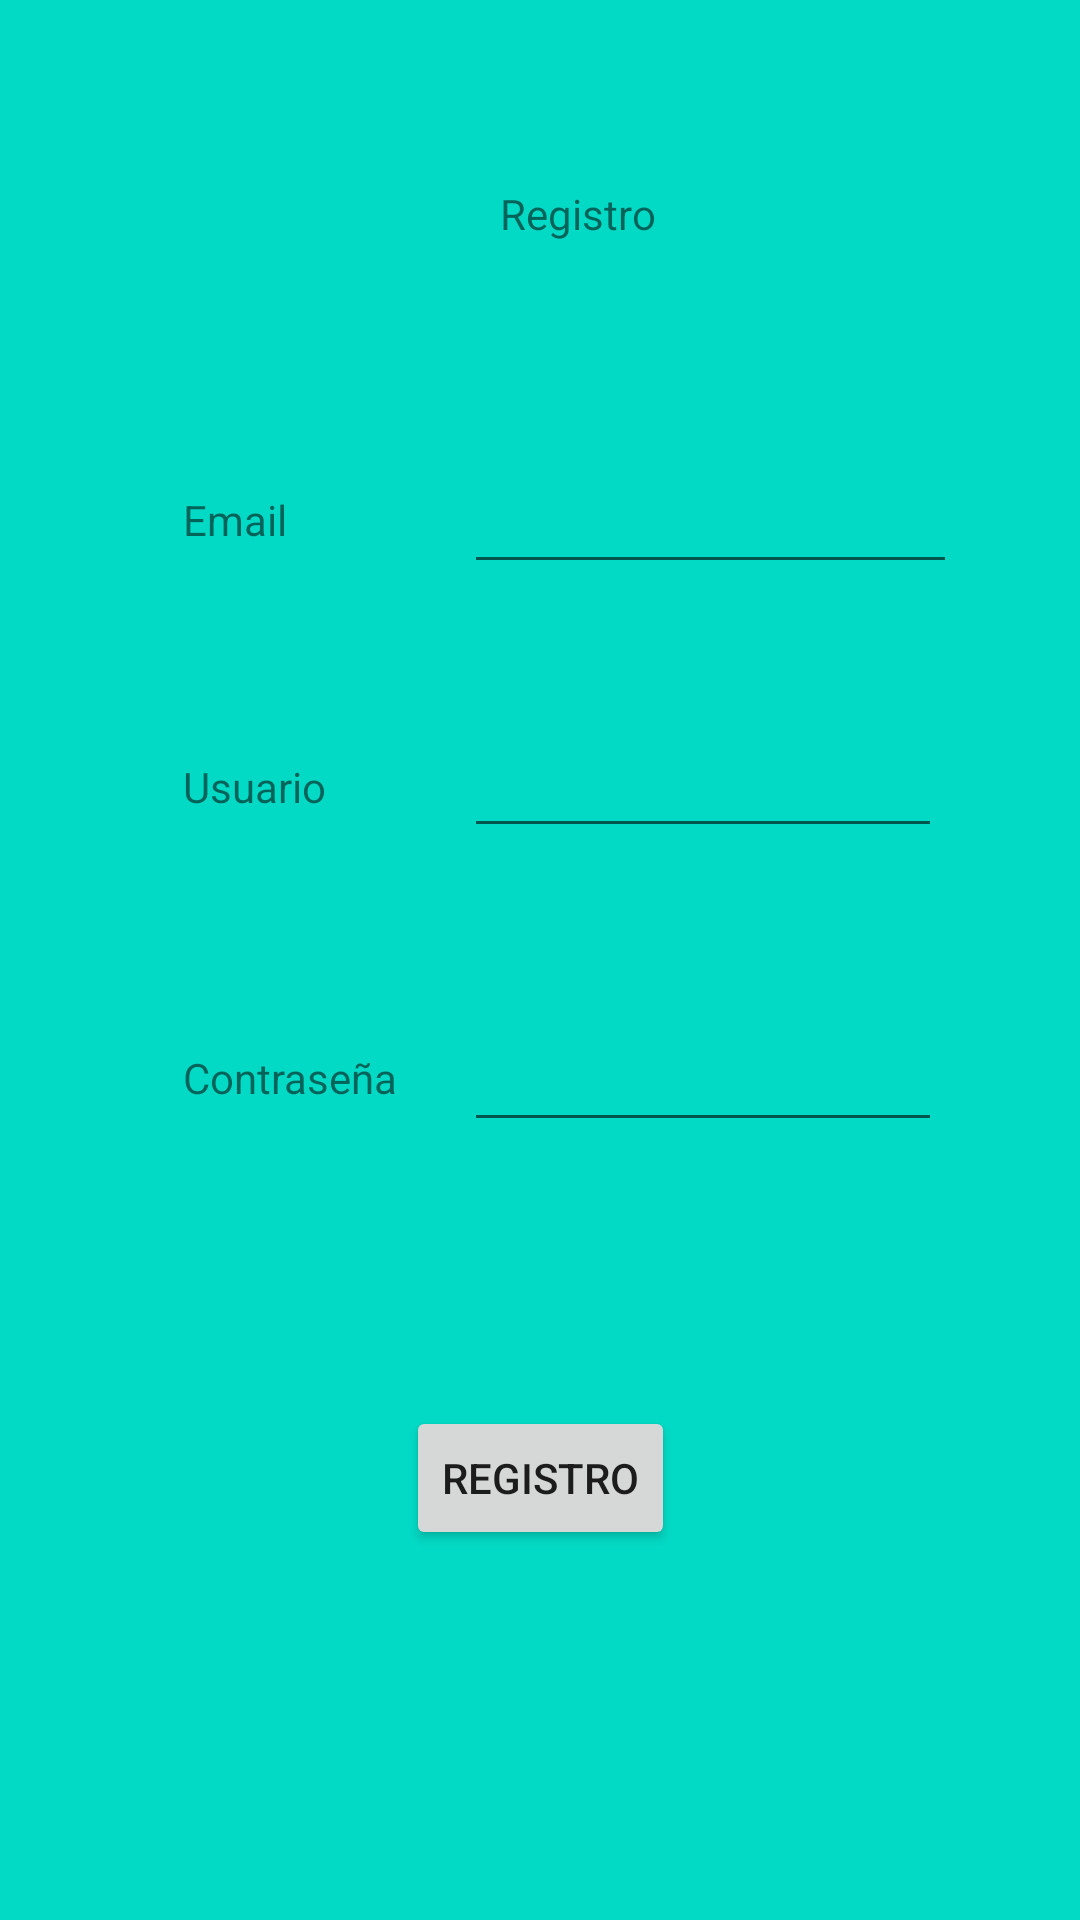

Here is an Android app screen rendered from its layout file. Give the layout XML and the strings, colors and styles it references.
<!-- AndroidManifest.xml: application theme Theme.WhereDatingApp -->
<!-- res/layout/activity_registration.xml -->
<?xml version="1.0" encoding="utf-8"?>
<androidx.constraintlayout.widget.ConstraintLayout xmlns:android="http://schemas.android.com/apk/res/android"
    xmlns:app="http://schemas.android.com/apk/res-auto"
    xmlns:tools="http://schemas.android.com/tools"
    android:layout_width="match_parent"
    android:layout_height="match_parent"
    android:background="@color/teal_200"
    tools:context=".RegistrationActivity">

    <TextView
        android:id="@+id/textRegistration"
        android:layout_width="wrap_content"
        android:layout_height="wrap_content"
        android:layout_marginStart="12dp"
        android:layout_marginTop="107dp"
        android:layout_marginBottom="66dp"
        android:text="@string/registration"
        app:layout_constraintBottom_toTopOf="@+id/editTextRegisterEmail"
        app:layout_constraintStart_toStartOf="@+id/editTextRegisterEmail"
        app:layout_constraintTop_toTopOf="parent" />

    <TextView
        android:id="@+id/textViewEmail"
        android:layout_width="wrap_content"
        android:layout_height="wrap_content"
        android:layout_marginStart="61dp"
        android:layout_marginEnd="59dp"
        android:layout_marginBottom="12dp"
        android:text="@string/Email"
        app:layout_constraintBottom_toBottomOf="@+id/editTextRegisterEmail"
        app:layout_constraintEnd_toStartOf="@+id/editTextRegisterEmail"
        app:layout_constraintStart_toStartOf="parent" />

    <EditText
        android:id="@+id/editTextRegisterEmail"
        android:layout_width="0dp"
        android:layout_height="48dp"
        android:layout_marginEnd="41dp"
        android:layout_marginBottom="40dp"
        android:ems="10"
        android:minHeight="48dp"
        android:text=""
        app:layout_constraintBottom_toTopOf="@+id/editTextRegisterUsuario"
        app:layout_constraintEnd_toEndOf="parent"
        app:layout_constraintStart_toEndOf="@+id/textViewEmail"
        app:layout_constraintTop_toBottomOf="@+id/textRegistration" />

    <TextView
        android:id="@+id/textViewUsuario"
        android:layout_width="wrap_content"
        android:layout_height="wrap_content"
        android:layout_marginStart="61dp"
        android:layout_marginEnd="46dp"
        android:layout_marginBottom="11dp"
        android:text="@string/usuario"
        app:layout_constraintBottom_toBottomOf="@+id/editTextRegisterUsuario"
        app:layout_constraintEnd_toStartOf="@+id/editTextRegisterUsuario"
        app:layout_constraintStart_toStartOf="parent" />

    <EditText
        android:id="@+id/editTextRegisterUsuario"
        android:layout_width="0dp"
        android:layout_height="48dp"
        android:layout_marginEnd="46dp"
        android:layout_marginBottom="50dp"
        android:ems="10"
        android:inputType="textPersonName"
        android:minHeight="48dp"
        android:text=""
        app:layout_constraintBottom_toTopOf="@+id/editTextRegisterPassword"
        app:layout_constraintEnd_toEndOf="parent"
        app:layout_constraintStart_toEndOf="@+id/textViewUsuario"
        app:layout_constraintTop_toBottomOf="@+id/editTextRegisterEmail" />

    <TextView
        android:id="@+id/textViewPassword"
        android:layout_width="wrap_content"
        android:layout_height="wrap_content"
        android:layout_marginStart="61dp"
        android:layout_marginEnd="22dp"
        android:layout_marginBottom="12dp"
        android:text="@string/contraseña"
        app:layout_constraintBottom_toBottomOf="@+id/editTextRegisterPassword"
        app:layout_constraintEnd_toStartOf="@+id/editTextRegisterPassword"
        app:layout_constraintStart_toStartOf="parent" />

    <EditText
        android:id="@+id/editTextRegisterPassword"
        android:layout_width="0dp"
        android:layout_height="48dp"
        android:layout_marginEnd="46dp"
        android:layout_marginBottom="88dp"
        android:ems="10"
        android:inputType="textPassword"
        android:minHeight="48dp"
        android:text=""
        app:layout_constraintBottom_toTopOf="@+id/buttonRegister"
        app:layout_constraintEnd_toEndOf="parent"
        app:layout_constraintStart_toEndOf="@+id/textViewPassword"
        app:layout_constraintTop_toBottomOf="@+id/editTextRegisterUsuario" />

    <Button
        android:id="@+id/buttonRegister"
        android:layout_width="wrap_content"
        android:layout_height="wrap_content"
        android:layout_marginBottom="169dp"
        android:text="@string/registration"
        app:layout_constraintBottom_toBottomOf="parent"
        app:layout_constraintEnd_toEndOf="parent"
        app:layout_constraintStart_toStartOf="parent"
        app:layout_constraintTop_toBottomOf="@+id/editTextRegisterPassword" />

</androidx.constraintlayout.widget.ConstraintLayout>
<!-- resources referenced by this layout -->
<resources>
  <string name="Email">Email</string>
  <string name="registration">Registro</string>
  <string name="usuario">Usuario</string>
  <style name="Theme.WhereDatingApp" parent="Theme.MaterialComponents.DayNight.DarkActionBar">
          
          <item name="colorPrimary">@color/purple_500</item>
          <item name="colorPrimaryVariant">@color/purple_700</item>
          <item name="colorOnPrimary">@color/white</item>
          
          <item name="colorSecondary">@color/teal_200</item>
          <item name="colorSecondaryVariant">@color/teal_700</item>
          <item name="colorOnSecondary">@color/black</item>
          
          <item name="android:statusBarColor">?attr/colorPrimaryVariant</item>
          
      </style>
  <!-- not gathered from this repository: default colours our renderer supplied (Android Studio template values) -->
  <color name="purple_500">#FF6200EE</color>
  <color name="purple_700">#FF3700B3</color>
  <color name="teal_200">#FF03DAC5</color>
  <color name="teal_700">#FF018786</color>
  <color name="black">#FF000000</color>
  <color name="white">#FFFFFFFF</color>
</resources>
